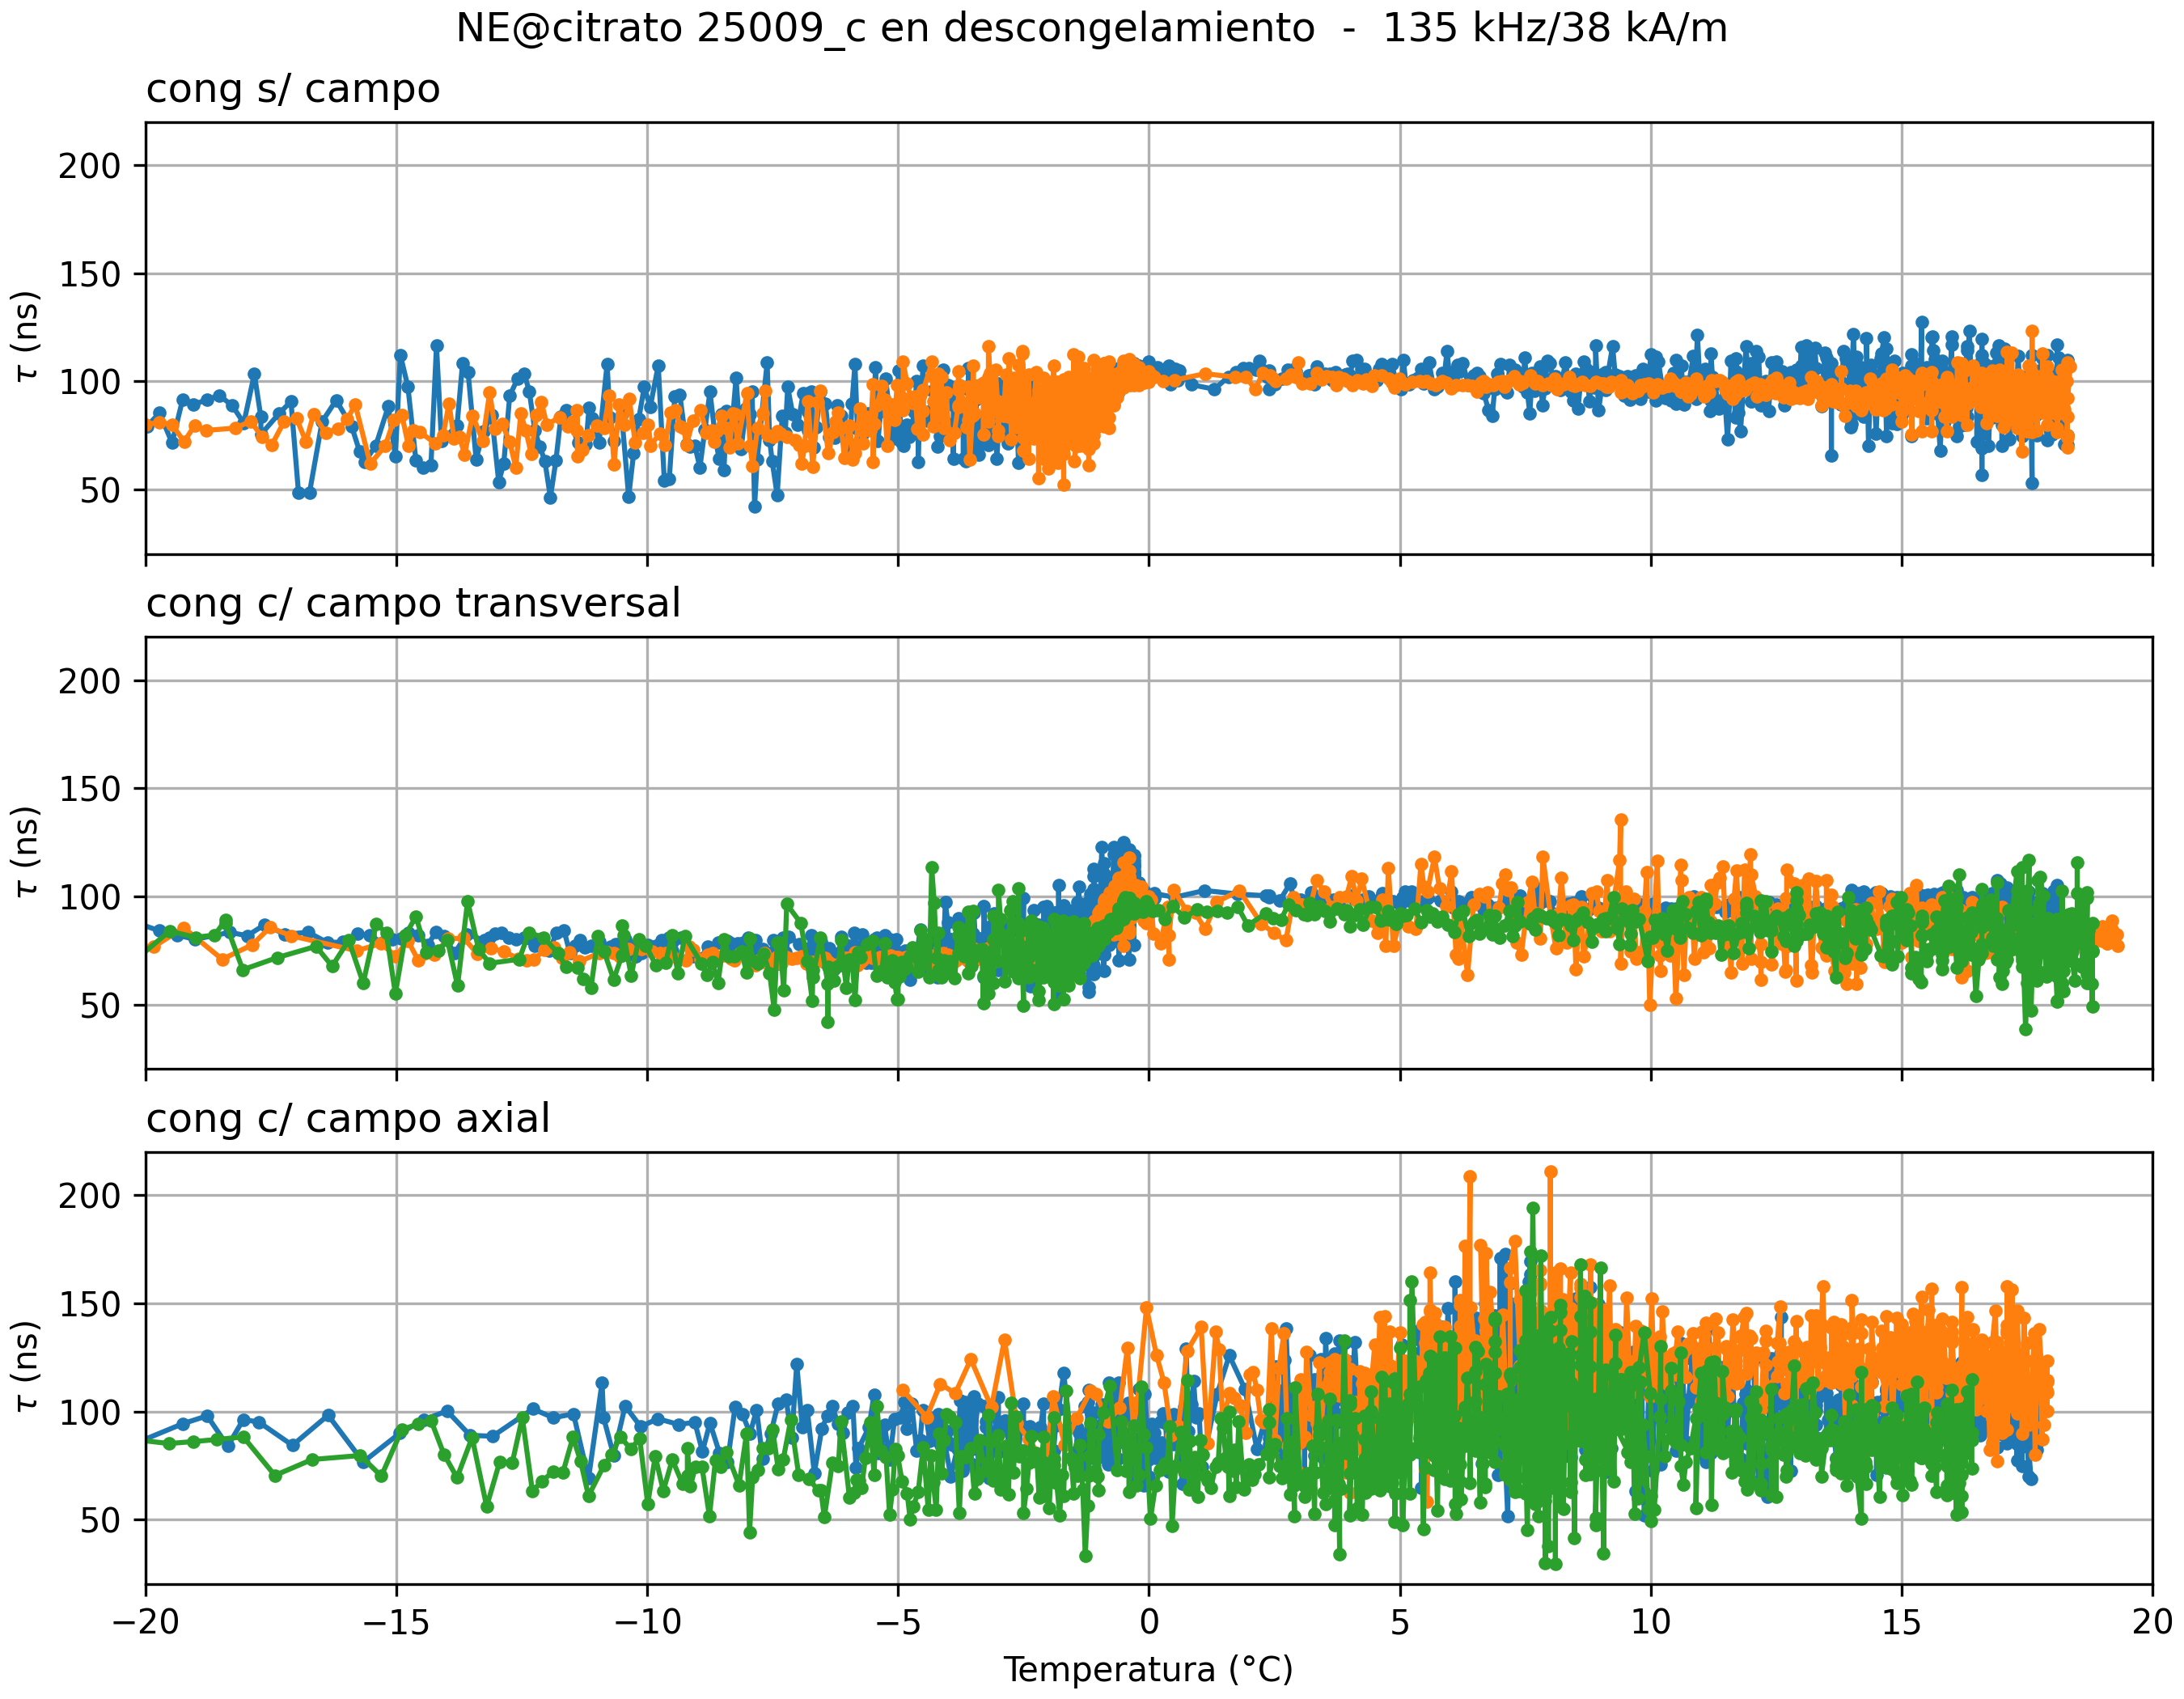

Here is the Python script that generated this plot:
#Comparador tau y resultados de NE@citrato en distintos congelamientos 
#%% Librerias
import matplotlib.pyplot as plt
import numpy as np
import pandas as pd
from glob import glob
import chardet
import re
import os
from uncertainties import ufloat
def plot_ciclos_promedio(directorio):
    # Buscar recursivamente todos los archivos que coincidan con el patrón
    archivos = glob(os.path.join(directorio, '**', '*ciclo_promedio*.txt'), recursive=True)

    if not archivos:
        print(f"No se encontraron archivos '*ciclo_promedio.txt' en {directorio} o sus subdirectorios")
        return
    fig,ax=plt.subplots(figsize=(8, 6),constrained_layout=True)
    for archivo in archivos:
        try:
            # Leer los metadatos (primeras líneas que comienzan con #)
            metadatos = {}
            with open(archivo, 'r') as f:
                for linea in f:
                    if not linea.startswith('#'):
                        break
                    if '=' in linea:
                        clave, valor = linea.split('=', 1)
                        clave = clave.replace('#', '').strip()
                        metadatos[clave] = valor.strip()

            # Leer los datos numéricos
            datos = np.loadtxt(archivo, skiprows=9)  # Saltar las 8 líneas de encabezado/metadatos

            tiempo = datos[:, 0]
            campo = datos[:, 3]  # Campo en kA/m
            magnetizacion = datos[:, 4]  # Magnetización en A/m

            # Crear etiqueta para la leyenda
            nombre_base = os.path.split(archivo)[-1].split('_')[1]
            #os.path.basename(os.path.dirname(archivo))  # Nombre del subdirectorio
            etiqueta = f"{nombre_base}"

            # Graficar

            ax.plot(campo, magnetizacion, label=etiqueta)

        except Exception as e:
            print(f"Error procesando archivo {archivo}: {str(e)}")
            continue

    plt.xlabel('Campo magnético (kA/m)')
    plt.ylabel('Magnetización (A/m)')
    plt.title(f'Comparación de ciclos de histéresis {os.path.split(directorio)[-1]}')
    plt.grid(True)
    plt.legend()  # Leyenda fuera del gráfico
    plt.savefig('comparativa_ciclos_'+os.path.split(directorio)[-1]+'.png',dpi=300)
    plt.show()

def lector_resultados(path):
    '''
    Para levantar archivos de resultados con columnas :
    Nombre_archivo	Time_m	Temperatura_(ºC)	Mr_(A/m)	Hc_(kA/m)	Campo_max_(A/m)	Mag_max_(A/m)	f0	mag0	dphi0	SAR_(W/g)	Tau_(s)	N	xi_M_0
    '''
    with open(path, 'rb') as f:
        codificacion = chardet.detect(f.read())['encoding']

    # Leer las primeras 6 líneas y crear un diccionario de meta
    meta = {}
    with open(path, 'r', encoding=codificacion) as f:
        for i in range(20):
            line = f.readline()
            if i == 0:
                match = re.search(r'Rango_Temperaturas_=_([-+]?\d+\.\d+)_([-+]?\d+\.\d+)', line)
                if match:
                    key = 'Rango_Temperaturas'
                    value = [float(match.group(1)), float(match.group(2))]
                    meta[key] = value
            else:
                match = re.search(r'(.+)_=_([-+]?\d+\.\d+)', line)
                if match:
                    key = match.group(1)[2:]
                    value = float(match.group(2))
                    meta[key] = value
                else:
                    # Capturar los casos con nombres de archivo en las últimas dos líneas
                    match_files = re.search(r'(.+)_=_([a-zA-Z0-9._]+\.txt)', line)
                    if match_files:
                        key = match_files.group(1)[2:]  # Obtener el nombre de la clave sin '# '
                        value = match_files.group(2)     # Obtener el nombre del archivo
                        meta[key] = value

    # Leer los datos del archivo
    data = pd.read_table(path, header=17,
                         names=('name', 'Time_m', 'Temperatura',
                                'Remanencia', 'Coercitividad','Campo_max','Mag_max',
                                'frec_fund','mag_fund','dphi_fem',
                                'SAR','tau',
                                'N','xi_M_0'),
                         usecols=(0,1,2,3,4,5,6,7,8,9,10,11,12,13),
                         decimal='.',
                         engine='python',
                         encoding=codificacion)

    files = pd.Series(data['name'][:]).to_numpy(dtype=str)
    time = pd.Series(data['Time_m'][:]).to_numpy(dtype=float)
    temperatura = pd.Series(data['Temperatura'][:]).to_numpy(dtype=float)
    Mr = pd.Series(data['Remanencia'][:]).to_numpy(dtype=float)
    Hc = pd.Series(data['Coercitividad'][:]).to_numpy(dtype=float)
    campo_max = pd.Series(data['Campo_max'][:]).to_numpy(dtype=float)
    mag_max = pd.Series(data['Mag_max'][:]).to_numpy(dtype=float)
    xi_M_0=  pd.Series(data['xi_M_0'][:]).to_numpy(dtype=float)
    SAR = pd.Series(data['SAR'][:]).to_numpy(dtype=float)
    tau = pd.Series(data['tau'][:]).to_numpy(dtype=float)

    frecuencia_fund = pd.Series(data['frec_fund'][:]).to_numpy(dtype=float)
    dphi_fem = pd.Series(data['dphi_fem'][:]).to_numpy(dtype=float)
    magnitud_fund = pd.Series(data['mag_fund'][:]).to_numpy(dtype=float)

    N=pd.Series(data['N'][:]).to_numpy(dtype=int)
    return meta, files, time,temperatura,Mr, Hc, campo_max, mag_max, xi_M_0, frecuencia_fund, magnitud_fund , dphi_fem, SAR, tau, N
#%%
#LECTOR CICLOS
def lector_ciclos(filepath):
    with open(filepath, "r") as f:
        lines = f.readlines()[:8]

    metadata = {'filename': os.path.split(filepath)[-1],
                'Temperatura':float(lines[0].strip().split('_=_')[1]),
        "Concentracion_g/m^3": float(lines[1].strip().split('_=_')[1].split(' ')[0]),
            "C_Vs_to_Am_M": float(lines[2].strip().split('_=_')[1].split(' ')[0]),
            "pendiente_HvsI ": float(lines[3].strip().split('_=_')[1].split(' ')[0]),
            "ordenada_HvsI ": float(lines[4].strip().split('_=_')[1].split(' ')[0]),
            'frecuencia':float(lines[5].strip().split('_=_')[1].split(' ')[0])}

    data = pd.read_table(os.path.join(os.getcwd(),filepath),header=7,
                        names=('Tiempo_(s)','Campo_(Vs)','Magnetizacion_(Vs)','Campo_(kA/m)','Magnetizacion_(A/m)'),
                        usecols=(0,1,2,3,4),
                        decimal='.',engine='python',
                        dtype={'Tiempo_(s)':'float','Campo_(Vs)':'float','Magnetizacion_(Vs)':'float',
                               'Campo_(kA/m)':'float','Magnetizacion_(A/m)':'float'})
    t     = pd.Series(data['Tiempo_(s)']).to_numpy()
    H_Vs  = pd.Series(data['Campo_(Vs)']).to_numpy(dtype=float) #Vs
    M_Vs  = pd.Series(data['Magnetizacion_(Vs)']).to_numpy(dtype=float)#A/m
    H_kAm = pd.Series(data['Campo_(kA/m)']).to_numpy(dtype=float)*1000 #A/m
    M_Am  = pd.Series(data['Magnetizacion_(A/m)']).to_numpy(dtype=float)#A/m

    return t,H_Vs,M_Vs,H_kAm,M_Am,metadata

#%% Rsultados 250716_NE-citrato_250609_c_paper_descongelamiento
res_csC=glob(os.path.join('../250716_NE-citrato_250609_c_paper_descongelamiento','cong_sin_campo', '**', '*resultados.txt'),recursive=True)
res_csC.sort()
meta_csC_0, _,time_csC_0,T_csC_0,_,_,_,_,_,_,_,_,SAR_csC_0,tau_csC_0,_=lector_resultados(res_csC[0])
meta_csC_1, _,time_csC_1,T_csC_1,_,_,_,_,_,_,_,_,SAR_csC_1,tau_csC_1,_=lector_resultados(res_csC[1])
meta_csC_2, _,time_csC_2,T_csC_2,_,_,_,_,_,_,_,_,SAR_csC_2,tau_csC_2,_=lector_resultados(res_csC[2])

res_cCT=glob(os.path.join('../250716_NE-citrato_250609_c_paper_descongelamiento','cong_con_campo', '**', '*resultados.txt'),recursive=True)
res_cCT.sort()
meta_cCT_0, _,time_cCT_0,T_cCT_0,_,_,_,_,_,_,_,_,SAR_cCT_0,tau_cCT_0,_=lector_resultados(res_cCT[0])
meta_cCT_1, _,time_cCT_1,T_cCT_1,_,_,_,_,_,_,_,_,SAR_cCT_1,tau_cCT_1,_=lector_resultados(res_cCT[1])
meta_cCT_2, _,time_cCT_2,T_cCT_2,_,_,_,_,_,_,_,_,SAR_cCT_2,tau_cCT_2,_=lector_resultados(res_cCT[2])

res_cCA=glob(os.path.join('38', '**', '*resultados.txt'),recursive=True)
res_cCA.sort()
meta_cCA_0, _,time_cCA_0,T_cCA_0,_,_,_,_,_,_,_,_,SAR_cCA_0,tau_cCA_0,_=lector_resultados(res_cCA[0])
meta_cCA_1, _,time_cCA_1,T_cCA_1,_,_,_,_,_,_,_,_,SAR_cCA_1,tau_cCA_1,_=lector_resultados(res_cCA[1])
meta_cCA_2, _,time_cCA_2,T_cCA_2,_,_,_,_,_,_,_,_,SAR_cCA_2,tau_cCA_2,_=lector_resultados(res_cCA[2])

# %%
fig, (a,b,c)=plt.subplots(nrows=3,constrained_layout=True, sharex=True, sharey=True,figsize=(9,7))

a.set_title('cong s/ campo',loc='left')
#a.plot(T_csC_0,tau_csC_0,'.-')
a.plot(T_csC_1,tau_csC_1,'.-')
a.plot(T_csC_2,tau_csC_2,'.-')

b.set_title('cong c/ campo transversal',loc='left')
b.plot(T_cCT_0,tau_cCT_0,'.-')
b.plot(T_cCT_1,tau_cCT_1,'.-')
b.plot(T_cCT_2,tau_cCT_2,'.-')

c.set_title('cong c/ campo axial',loc='left')
c.plot(T_cCA_0,tau_cCA_0,'.-')
c.plot(T_cCA_1,tau_cCA_1,'.-')
c.plot(T_cCA_2,tau_cCA_2,'.-')

plt.xlim(-20,20)
plt.suptitle('NE@citrato 25009_c en descongelamiento  -  135 kHz/38 kA/m')
for ax in (a,b,c):
    ax.grid()
    ax.set_ylabel(r'$\tau$ (ns)')
c.set_xlabel('Temperatura (°C)')
plt.savefig('comparativa_taus.png',dpi=300)
#%%
#%% Promedio los tau por temperatura
def promediar_tau(T_list, tau_list, nombre_conjunto, temp_min=-20, temp_max=20, intervalo_temp=1):
    """
    Parámetros:
    - T_list: Lista de arrays de temperatura (ej: [T_csC_0, T_csC_1, T_csC_2])
    - tau_list: Lista de arrays de tau correspondientes (ej: [tau_csC_0, tau_csC_1, tau_csC_2])
    - nombre_conjunto: Nombre del conjunto (ej: "csC", "cCT" o "cCA")
    - temp_min: Temperatura mínima para el análisis (default: -20)
    - temp_max: Temperatura máxima para el análisis (default: 20)
    - intervalo_temp: Ancho del intervalo de temperatura (default: 1°C)
    
    Retorna:
    - T_intervalos: Array con los límites inferiores de los intervalos de temperatura
    - prom_tau: Array con los promedios de tau (sin NaN)
    - err_tau: Array con los errores estándar (sin NaN)
    - err_temperatura: Array con el error de temperatura (intervalo_temp/2)
    - counts: Array con el número de datos en cada intervalo
    """
    # Recortar datos entre temp_min y temp_max °C y concatenar
    T_total = np.array([])
    tau_total = np.array([])
    
    for T, tau in zip(T_list, tau_list):
        idx = np.nonzero((T >= temp_min) & (T <= temp_max))
        T_total = np.concatenate((T_total, T[idx]))
        tau_total = np.concatenate((tau_total, tau[idx]))
    
    # Crear intervalos de temperatura (desde temp_min hasta temp_max inclusive)
    T_intervalos = np.arange(temp_min, temp_max + intervalo_temp, intervalo_temp)
    
    # Calcular promedios, errores y conteos (ignorando NaN)
    prom_tau = []
    err_tau = []
    counts = []
    
    for temp in T_intervalos:
        mask = (T_total >= temp) & (T_total < temp + intervalo_temp)
        tau_intervalo = tau_total[mask]
        
        # Calcular media, std y conteo ignorando NaN
        mean_val = np.nanmean(tau_intervalo)
        std_val = np.nanstd(tau_intervalo)
        count = np.sum(~np.isnan(tau_intervalo))
        
        prom_tau.append(mean_val)
        err_tau.append(std_val)
        counts.append(count)
    
    # Convertir a arrays de numpy y eliminar intervalos con NaN
    prom_tau = np.array(prom_tau)
    err_tau = np.array(err_tau)
    counts = np.array(counts)
    
    # Máscara para valores no NaN
    mask_no_nan = ~np.isnan(prom_tau)
    
    # Filtrar resultados
    T_intervalos = T_intervalos[mask_no_nan]
    prom_tau = prom_tau[mask_no_nan]
    err_tau = err_tau[mask_no_nan]
    counts = counts[mask_no_nan]
    
    # Error de temperatura (mitad del intervalo)
    err_temperatura = np.full(len(T_intervalos), intervalo_temp/2)
    
    # Mostrar resultados con columna de conteo
    print(f"\nResultados para {nombre_conjunto} ({temp_min}°C a {temp_max}°C):")
    print("Intervalo de Temp  |   N   |   Promedio de Tau   |   Error Std")
    print("----------------------------------------------------------------------")
    for i, temp in enumerate(T_intervalos):
        print(f"{temp:5.2f} to {temp + intervalo_temp:5.2f} °C | {counts[i]:4d} | {prom_tau[i]:15.2e} | {err_tau[i]:12.2e}")
    
    return T_intervalos, prom_tau, err_tau, err_temperatura
#%% Ejemplo de uso
T_csC, prom_tau_csC, err_tau_csC, err_temp_csC = promediar_tau([ T_csC_1, T_csC_2], [tau_csC_1, tau_csC_2], "csC")
T_cCT, prom_tau_cCT, err_tau_cCT, err_temp_cCT = promediar_tau([T_cCT_0, T_cCT_1, T_cCT_2], [tau_cCT_0, tau_cCT_1, tau_cCT_2], "cCT")
T_cCA, prom_tau_cCA, err_tau_cCA, err_temp_cCA = promediar_tau([T_cCA_0, T_cCA_1, T_cCA_2], [tau_cCA_0, tau_cCA_1, tau_cCA_2], "cCA")

#%% PLOT TAU
fig, ax = plt.subplots(figsize=(10, 4), constrained_layout=True)
ax.set_title(r'$\tau$')
ax.set_ylabel(r'$\tau$ (s)')

# Graficar con errores (xerr = err_temperatura)
ax.errorbar(x=T_csC, y=prom_tau_csC, xerr=err_temp_csC, yerr=err_tau_csC, capsize=4, fmt='.-', label='cong s/ Campo')
ax.errorbar(x=T_cCT, y=prom_tau_cCT, xerr=err_temp_cCT, yerr=err_tau_cCT, capsize=4, fmt='.-', label='cong c/Campo Trasversal')
ax.errorbar(x=T_cCA, y=prom_tau_cCA, xerr=err_temp_cCA, yerr=err_tau_cCA, capsize=4, fmt='.-', label='cong c/Campo Axial')

ax.set_xlabel('Temperature (°C)')
plt.xlim(-21, 21)
ax.grid()
ax.legend()
plt.savefig('comparativa_promedio_taus.png',dpi=300)
plt.show()

#%% Gráficos de temperatura vs tiempo con tiempo ajustado
from matplotlib.cm import viridis
from matplotlib.colors import Normalize

# Configurar el normalizador de colores para la temperatura
temp_min = min(np.nanmin(T_csC_1), np.nanmin(T_csC_2), 
               np.nanmin(T_cCT_0), np.nanmin(T_cCT_1), np.nanmin(T_cCT_2),
               np.nanmin(T_cCA_0), np.nanmin(T_cCA_1), np.nanmin(T_cCA_2))
temp_max = max(np.nanmax(T_csC_1), np.nanmax(T_csC_2),
              np.nanmax(T_cCT_0), np.nanmax(T_cCT_1), np.nanmax(T_cCT_2),
              np.nanmax(T_cCA_0), np.nanmax(T_cCA_1), np.nanmax(T_cCA_2))
norm = Normalize(vmin=temp_min, vmax=temp_max)

fig, (a, b, c) = plt.subplots(nrows=3, constrained_layout=True, sharex=True, sharey=True, figsize=(10, 8))

# Ajustar tiempos para que empiecen en 0
time_csC_1 = time_csC_1 - time_csC_1[0]
time_csC_2 = time_csC_2 - time_csC_2[0]
time_cCT_0 = time_cCT_0 - time_cCT_0[0]
time_cCT_1 = time_cCT_1 - time_cCT_1[0]
time_cCT_2 = time_cCT_2 - time_cCT_2[0]
time_cCA_0 = time_cCA_0 - time_cCA_0[0]
time_cCA_1 = time_cCA_1 - time_cCA_1[0]
time_cCA_2 = time_cCA_2 - time_cCA_2[0]

# Congelado sin campo (solo muestras 1 y 2 como en el análisis anterior)
a.set_title('Congelado sin campo', loc='left')
sc1 = a.scatter(time_csC_1/60, T_csC_1, c=T_csC_1, cmap=viridis, norm=norm, label='Muestra 1')
sc2 = a.scatter(time_csC_2/60, T_csC_2, c=T_csC_2, cmap=viridis, norm=norm, label='Muestra 2')
a.set_ylabel('Temperatura (°C)')
a.grid()

# Congelado con campo transversal
b.set_title('Congelado con campo transversal', loc='left')
b.scatter(time_cCT_0/60, T_cCT_0, c=T_cCT_0, cmap=viridis, norm=norm, label='Muestra 0')
b.scatter(time_cCT_1/60, T_cCT_1, c=T_cCT_1, cmap=viridis, norm=norm, label='Muestra 1')
b.scatter(time_cCT_2/60, T_cCT_2, c=T_cCT_2, cmap=viridis, norm=norm, label='Muestra 2')
b.set_ylabel('Temperatura (°C)')
b.grid()

# Congelado con campo axial
c.set_title('Congelado con campo axial', loc='left')
c.scatter(time_cCA_0/60, T_cCA_0, c=T_cCA_0, cmap=viridis, norm=norm, label='Muestra 0')
c.scatter(time_cCA_1/60, T_cCA_1, c=T_cCA_1, cmap=viridis, norm=norm, label='Muestra 1')
c.scatter(time_cCA_2/60, T_cCA_2, c=T_cCA_2, cmap=viridis, norm=norm, label='Muestra 2')
c.set_ylabel('Temperatura (°C)')
c.set_xlabel('Tiempo (minutos)')
c.grid()

# Barra de color común
cbar = fig.colorbar(sc1, ax=[a, b, c], orientation='vertical', label='Temperatura (°C)')


# Ajustes globales
plt.suptitle('Temperatura durante el descongelamiento', y=1.02)

#plt.savefig('evolucion_temperatura_viridis_tiempo_ajustado.png', dpi=300, bbox_inches='tight')
plt.show()
# %%
